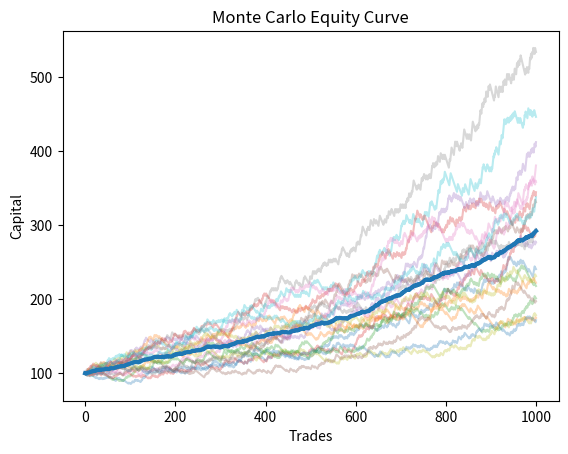

Here is the Python script that generated this plot: (Note: this script raises an exception after producing the figure.)
import matplotlib.pyplot as plt
import random
import numpy as np

def simulate(capital_initial, risk_percent, n_trade, winrate_percent, r_multiple, seed=None):
    
    if seed is not None:
        random.seed(seed)

    capital = capital_initial
    peak = capital
    max_drawdown = 0.0
    
    recovery_times = []
    recovery_counter = 0
    in_drawdown = False

    wins = 0
    losses = 0

    current_streak = 0
    max_winning_streak = 0
    max_losing_streak = 0

    win_fraction = winrate_percent / 100
    risk_fraction = risk_percent / 100
 
    equity_curve = []    # < ICI on crée la liste

    for _ in range(n_trade):

        risk_amount = capital * risk_fraction
        
        if random.random() < win_fraction:
            # WIN
            gain = risk_amount * r_multiple
            capital += gain
            wins += 1

            current_streak = current_streak + 1 if current_streak >= 0 else 1
            max_winning_streak = max(max_winning_streak, current_streak)

        else:
            # LOSS
            capital -= risk_amount
            losses += 1

            current_streak = current_streak - 1 if current_streak <= 0 else -1
            max_losing_streak = max(max_losing_streak, abs(current_streak))
        
        equity_curve.append(capital)       # < ICI on enregistre le capital
        # drawdown
        peak = max(peak, capital)
        drawdown = (peak - capital) / peak
        max_drawdown = max(max_drawdown, drawdown)

    if  capital < peak:
        in_drawdown = True
        recovery_counter += 1
    elif in_drawdown and capital >= peak:
        recovery_times.append(recovery_counter)
        recovery_counter = 0
        in_drawdown = False
    
    growth_pct = (capital / capital_initial - 1) * 100

    if capital < peak:
        in_drawdown = True
        recovery_counter += 1
    elif in_drawdown and capital >= peak:
        recovery_times.append(recovery_counter)
        recovery_counter = 0 
        in_drawdown = False
    
    if len(recovery_times) > 0:
        avg_recovery = sum(recovery_times) / len(recovery_times)
        worst_recovery = max(recovery_times)
    else:
        avg_recovery = 0
        worst_recovery = 0

    return {
        "risk": risk_percent,
        "final": capital,
        "growth": growth_pct,
        "wins": wins,
        "losses": losses,
        "max_win_streak": max_winning_streak,
        "max_losses_streak": max_losing_streak,
        "max_dd_pct": max_drawdown * 100,
        "equity": equity_curve,
        "avg_recovery": avg_recovery,
        "worst_recovery": worst_recovery,
        }
    

def main():
    capital_initial = 100
    n_trade = 1000
    winrate_percent = 30
    r_multiple = 3
    plt.figure()
    n_runs = 20
    final_capitals = []

    for risk_percent in [0.5, 0.75, 1, 1.25, 1.5, 2,]:
        total_final = 0 
        total_dd = 0
        worst_dd_seen = 0.0
        dd_above_50 = 0
        ruin_count = 0
        best_risk = None
        best_score = -float("inf")
        all_equities = []

        for seed in range(n_runs):
            result = simulate(capital_initial, risk_percent, n_trade, winrate_percent, r_multiple, seed=seed)
            if result["final"] < capital_initial * 0.5:
                ruin_count += 1

            total_final += result["final"]
            total_dd += result["max_dd_pct"]
            worst_dd_seen = max(worst_dd_seen, result["max_dd_pct"])
            
            if result["max_dd_pct"] > 50:
                dd_above_50 += 1

            equity = result["equity"]
            all_equities.append(equity)
            final_capitals.append(result["final"])
            plt.plot(equity, alpha=0.3)
        
        returns = []
        for i in range(1, len(equity)):
            r = (equity[i] - equity[i-1]) / equity[i-1]
            returns.append(r)
            
        avg_return = sum(returns) / len(returns)
    
        import math

        variance = sum(r -( avg_return) ** 2 for r in returns) / len(returns)
        volatility = math.sqrt(variance)

        sharpe = avg_return / volatility if volatility != 0 else 0

        downside_returns = [r for r in returns if r <0]
        
        if len(downside_returns) > 0:
            downside_variance = sum((r - 0) ** 2 for r in downside_returns) / len(downside_returns)
            downside_volatility = math.sqrt(downside_variance)
            sortino = avg_return / downside_volatility if downside_volatility != 0 else 0
        else:
            sortino = 0 
            calmar = avg_return / (avg_dd / 100) if avg_dd != 0 else 0
            print("Calmar ratio :", round(calmar, 4))

        avg_final = total_final / n_runs
        avg_dd = total_dd / n_runs
        prob_dd_50 = dd_above_50 / n_runs
        score_1 = avg_final * (1 - prob_dd_50)
        score_2 = avg_final / (1 + avg_dd/100)
        if score_2 > best_score:
            best_score = score_2
            best_risk = risk_percent

        mean_equity = np.mean(all_equities, axis=0)
        plt.plot(mean_equity, linewidth=3)

        plt.title("Monte Carlo Equity Curve")
        plt.xlabel("Trades")
        plt.ylabel("Capital")
        plt.savefig("../results/monte_carlo.png")
        plt.show()
     
        plt.figure()
        plt.hist(final_capitals, bins=30)
        plt.title("Distribution of Final Capital")
        plt.xlabel("final Capital")
        plt.ylabel("frequency")
        plt.show()

        print("\n===========================")
        print(f"Risk = {risk_percent}%")
        print(f"Avg capital final : {avg_final:.2f}")
        print(f"Avg max DD        : {avg_dd:.2f}%")
        print(f"Worst DD observed : {worst_dd_seen:.2f}%")
        print(f"Prob DD > 50%     : {dd_above_50 / n_runs * 100:.2f}#")
        print(f"Score adjusted (catastrophe) : {score_1:.2f}")
        print(f"Score adjusted (volatility)  : {score_2:.2f}")
        print("length equity curve:", len(result["equity"]))
        print("first 10 equity values:", equity[:10])
        print(f"Avg recovery time      : {result['avg_recovery']:.2f} trades")
        print(f"Worst recovery time    : {result['worst_recovery']} trades")
        print("\nBest risk level :", best_risk, "%")
        print("Best score :", round(best_score, 2))
        print("Sharpe ratio :", round(sharpe, 4))
        print("Sortino ratio :", round(sortino, 4))
        print("Average drawdown :", round(avg_dd, 2), "%")
        print("Nombre de capitaux finaux :", len(final_capitals))
        print("Premiers capitaux finaux :", final_capitals[:10])


if __name__ == "__main__":
    main()
